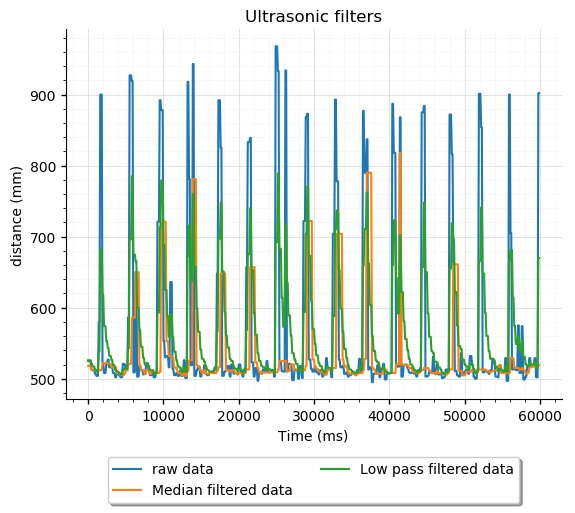

The table this chart was drawn from, first rows:
844.8087158203125, 799.4535522460938, 525.1365966796875, 968.3060302734375, 827.3223876953125, 1134.42626953125, 518.0327758789062, 968.3060302734375
844.8, 799.5, 525.1, 968.3, 827.3, 1134, 518, 968.3
844.8, 799.5, 525.1, 968.3, 827.3, 1134, 518, 968.3
844.8, 799.5, 525.1, 968.3, 827.3, 1134, 518, 968.3
936.1, 1143, 513.1, 982.5, 844.8, 1134, 513.1, 968.3
936.1, 1143, 513.1, 982.5, 844.8, 1134, 513.1, 968.3
937.7, 815.8, 512.6, 972.7, 936.1, 815.8, 513.1, 968.3
937.7, 815.8, 512.6, 972.7, 936.1, 815.8, 513.1, 968.3
937.7, 815.8, 512.6, 972.7, 936.1, 815.8, 513.1, 968.3
924.6, 1276, 507.7, 981.4, 924.6, 815.8, 512.6, 972.7
924.6, 1276, 507.7, 981.4, 924.6, 815.8, 512.6, 972.7
935, 800.5, 504.9, 982, 935, 815.8, 512.6, 981.4
935, 800.5, 504.9, 982, 935, 815.8, 512.6, 981.4
935, 800.5, 504.9, 982, 935, 815.8, 512.6, 981.4
931.1, 1266, 580.3, 1008, 935, 1143, 512.6, 982
931.1, 1266, 580.3, 1008, 935, 1143, 512.6, 982
924.6, 1983, 900.0, 747, 931.1, 1266, 512.6, 981.4
924.6, 1983, 900.0, 747, 931.1, 1266, 512.6, 981.4
924.6, 1983, 900.0, 747, 931.1, 1266, 512.6, 981.4
1290, 1643, 522.4, 553.6, 931.1, 1276, 522.4, 981.4
1290, 1643, 522.4, 553.6, 931.1, 1276, 522.4, 981.4
1022, 1230, 508.7, 970.5, 935, 1266, 522.4, 970.5
1022, 1230, 508.7, 970.5, 935, 1266, 522.4, 970.5
1022, 1230, 508.7, 970.5, 935, 1266, 522.4, 970.5
945.9, 1104, 521.9, 972.1, 945.9, 1266, 522.4, 970.5
945.9, 1104, 521.9, 972.1, 945.9, 1266, 522.4, 970.5
960.1, 1145, 527.3, 972.1, 960.1, 1230, 522.4, 970.5
960.1, 1145, 527.3, 972.1, 960.1, 1230, 522.4, 970.5
925.7, 1138, 516.4, 972.7, 960.1, 1145, 521.9, 972.1
925.7, 1138, 516.4, 972.7, 960.1, 1145, 521.9, 972.1
925.7, 1138, 516.4, 972.7, 960.1, 1145, 521.9, 972.1
950.3, 799.5, 516.9, 983.6, 950.3, 1138, 516.9, 972.1
950.3, 799.5, 516.9, 983.6, 950.3, 1138, 516.9, 972.1
816.9, 1146, 508.2, 994.5, 945.9, 1138, 516.9, 972.7
816.9, 1146, 508.2, 994.5, 945.9, 1138, 516.9, 972.7
816.9, 1146, 508.2, 994.5, 945.9, 1138, 516.9, 972.7
935, 1269, 502.7, 976, 935, 1145, 516.4, 976
935, 1269, 502.7, 976, 935, 1145, 516.4, 976
976, 1271, 507.1, 714.2, 935, 1146, 508.2, 976
976, 1271, 507.1, 714.2, 935, 1146, 508.2, 976
976, 1271, 507.1, 714.2, 935, 1146, 508.2, 976
973.8, 1267, 505.5, 974.3, 950.3, 1267, 507.1, 976
973.8, 1267, 505.5, 974.3, 950.3, 1267, 507.1, 976
969.9, 1149, 502.7, 965, 969.9, 1267, 505.5, 974.3
969.9, 1149, 502.7, 965, 969.9, 1267, 505.5, 974.3
969.9, 1149, 502.7, 965, 969.9, 1267, 505.5, 974.3
932.8, 1274, 521.3, 980.3, 969.9, 1269, 505.5, 974.3
932.8, 1274, 521.3, 980.3, 969.9, 1269, 505.5, 974.3
930.1, 1144, 520.8, 971.6, 969.9, 1267, 507.1, 971.6
930.1, 1144, 520.8, 971.6, 969.9, 1267, 507.1, 971.6
926.8, 1151, 512, 989.6, 932.8, 1151, 512, 974.3
926.8, 1151, 512, 989.6, 932.8, 1151, 512, 974.3
926.8, 1151, 512, 989.6, 932.8, 1151, 512, 974.3
931.1, 1268, 586.3, 1037, 931.1, 1151, 520.8, 980.3
931.1, 1268, 586.3, 1037, 931.1, 1151, 520.8, 980.3
929.5, 2279, 927.3, 1020, 930.1, 1268, 521.3, 989.6
929.5, 2279, 927.3, 1020, 930.1, 1268, 521.3, 989.6
929.5, 2279, 927.3, 1020, 930.1, 1268, 521.3, 989.6
1315, 2705, 919.7, 664.5, 930.1, 1268, 586.3, 989.6
1315, 2705, 919.7, 664.5, 930.1, 1268, 586.3, 989.6
1203, 1413, 509.3, 969.9, 931.1, 1413, 586.3, 989.6
... 539 more rows
